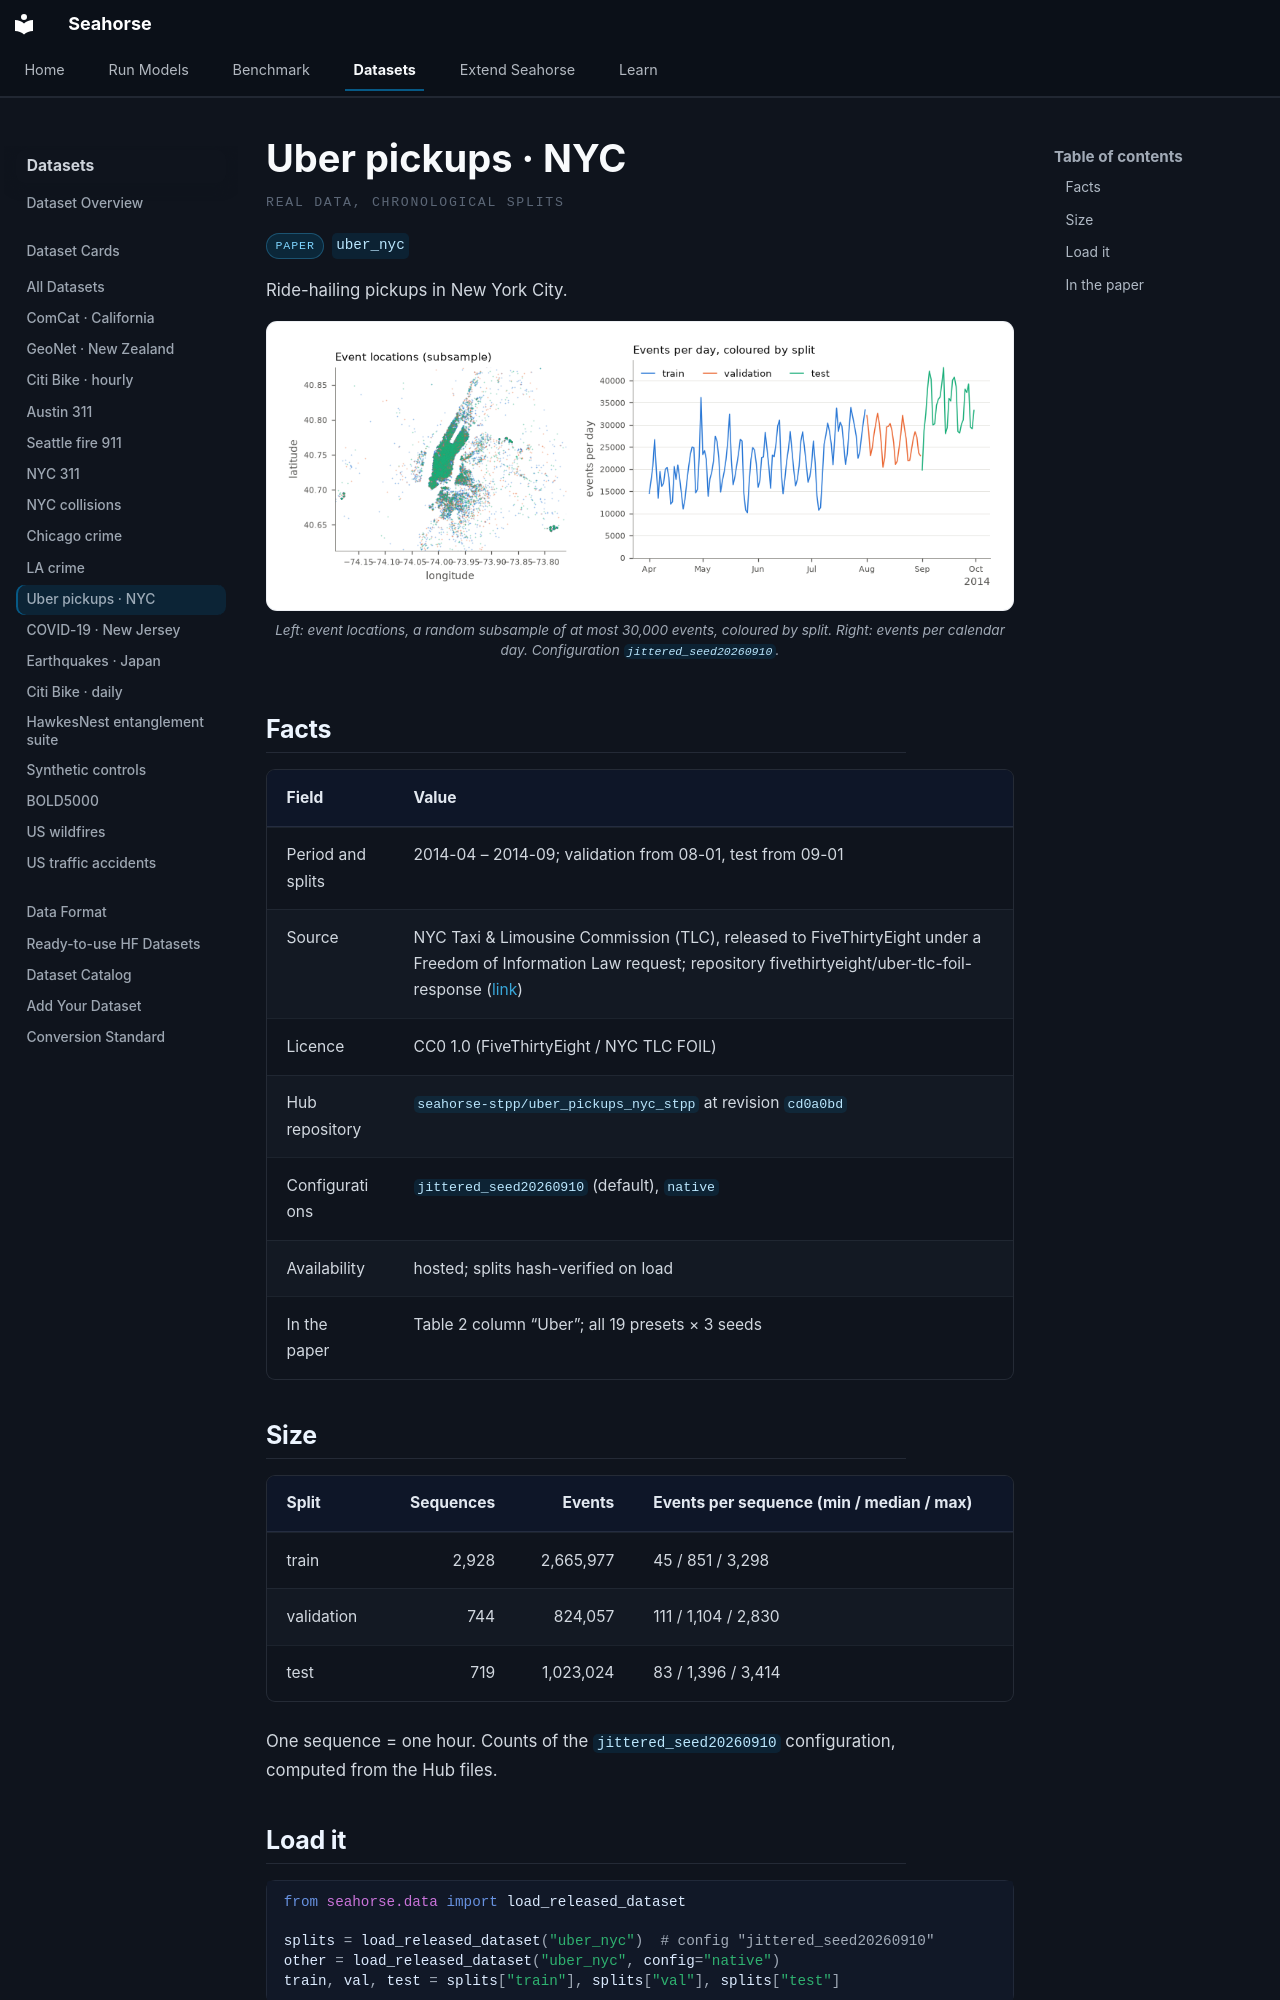

repository: YahyaAalaila/seahorse · page: datasets/cards/uber_nyc/index.html · generator: mkdocs

# Uber pickups · NYC

<p class="sh-ds-eyebrow">Real data, chronological splits</p>

<div class="sh-card-chips" markdown="0"><span class="sh-ds-chip">paper</span><code class="sh-ds-id">uber_nyc</code></div>

Ride-hailing pickups in New York City.

<figure class="sh-figure" markdown="0"><img src="../../../assets/datasets/uber_nyc.png" alt="Uber pickups · NYC: event locations and the temporal profile of the three splits" loading="lazy"><figcaption>Left: event locations, a random subsample of at most 30,000 events, coloured by split. Right: events per calendar day. Configuration <code>jittered_seed20260910</code>.</figcaption></figure>

## Facts

| Field | Value |
| --- | --- |
| Period and splits | 2014-04 – 2014-09; validation from 08-01, test from 09-01 |
| Source | NYC Taxi & Limousine Commission (TLC), released to FiveThirtyEight under a Freedom of Information Law request; repository fivethirtyeight/uber-tlc-foil-response ([link](https://github.com/fivethirtyeight/uber-tlc-foil-response)) |
| Licence | CC0 1.0 (FiveThirtyEight / NYC TLC FOIL) |
| Hub repository | [`seahorse-stpp/uber_pickups_nyc_stpp`](https://huggingface.co/datasets/seahorse-stpp/uber_pickups_nyc_stpp) at revision `cd0a0bd` |
| Configurations | `jittered_seed20260910` (default), `native` |
| Availability | hosted; splits hash-verified on load |
| In the paper | Table 2 column “Uber”; all 19 presets × 3 seeds |

## Size

| Split | Sequences | Events | Events per sequence (min / median / max) |
| --- | ---: | ---: | --- |
| train | 2,928 | 2,665,977 | 45 / 851 / 3,298 |
| validation | 744 | 824,057 | 111 / 1,104 / 2,830 |
| test | 719 | 1,023,024 | 83 / 1,396 / 3,414 |

One sequence = one hour. Counts of the `jittered_seed20260910` configuration, computed from the Hub files.

## Load it

```python
from seahorse.data import load_released_dataset

splits = load_released_dataset("uber_nyc")  # config "jittered_seed20260910"
other = load_released_dataset("uber_nyc", config="native")
train, val, test = splits["train"], splits["val"], splits["test"]
```

```bash
python -m seahorse fit --preset poisson_gmm --dataset uber_nyc --out runs/uber_nyc_poisson
```
